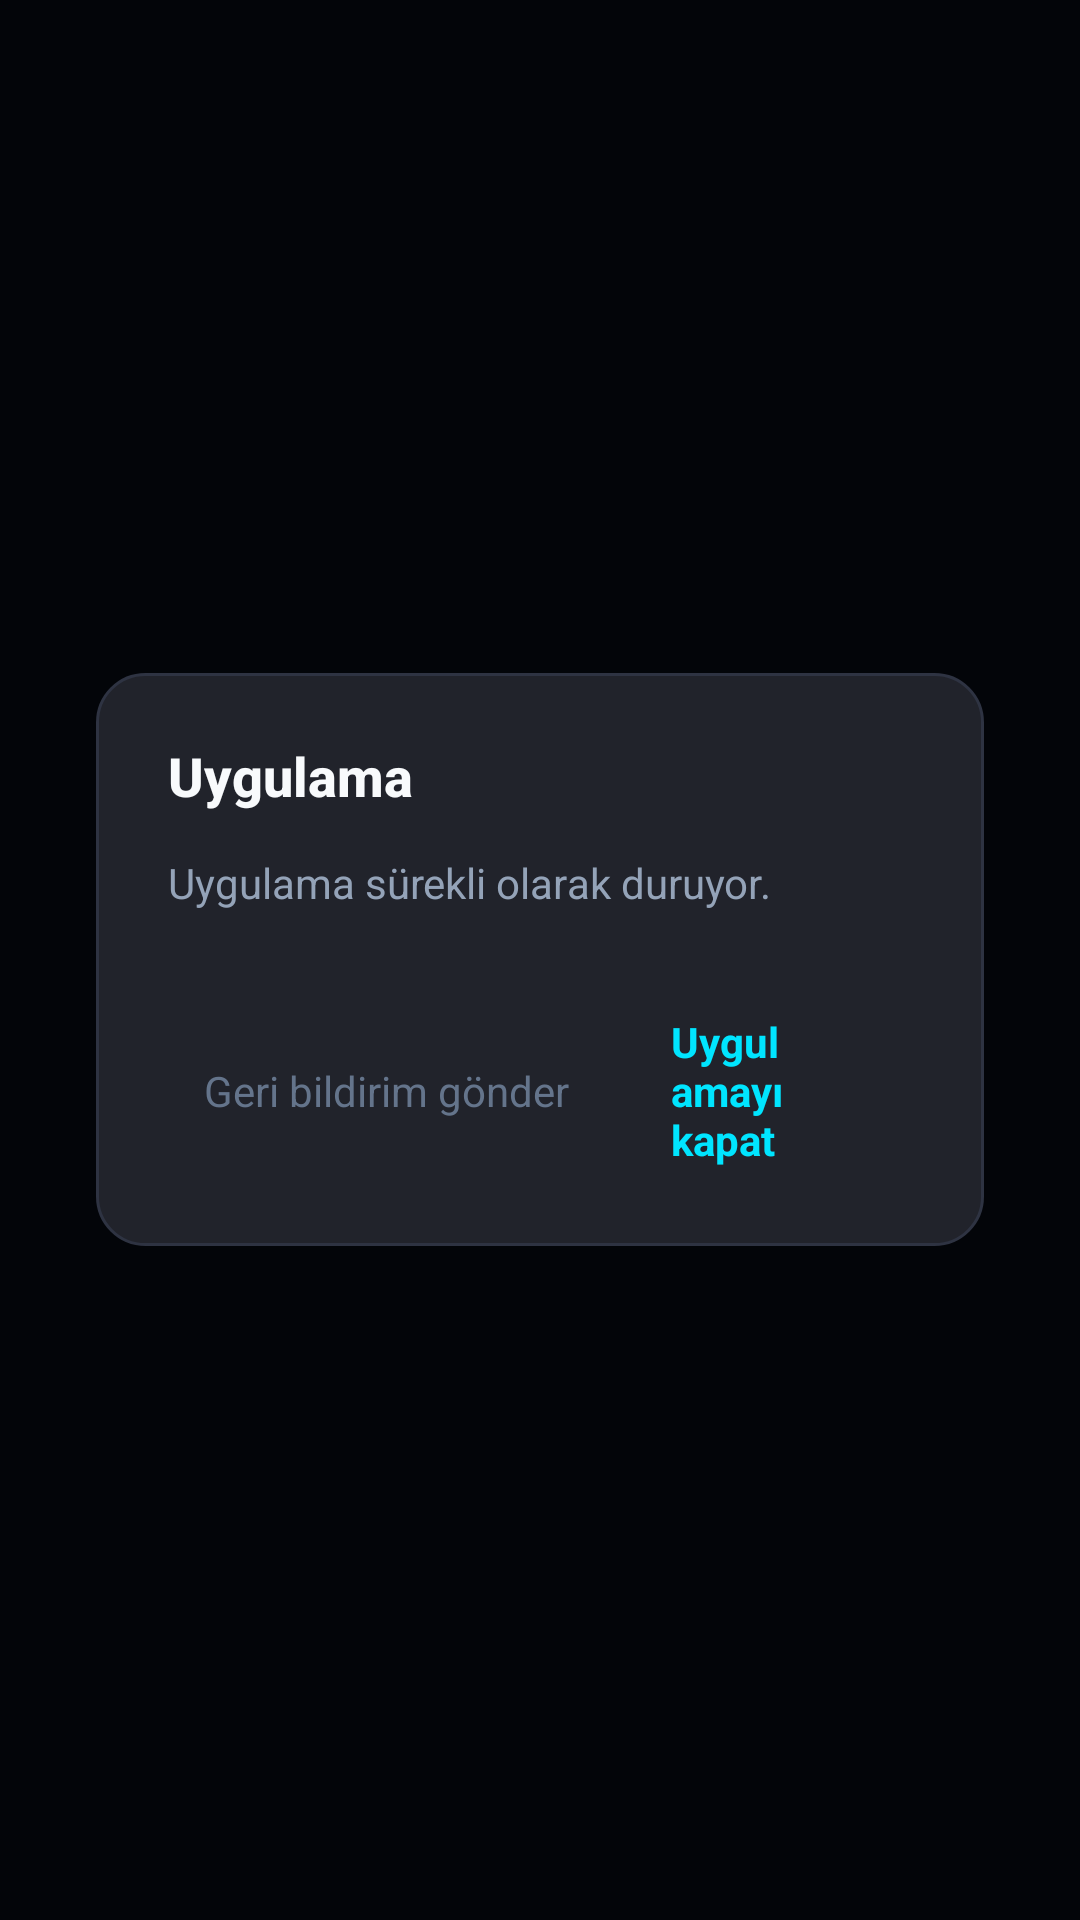

Produce the Android XML layout that renders to this screen, including the resource entries it uses.
<!-- AndroidManifest.xml: application theme Theme.PinMaster -->
<!-- res/layout/dialog_fake_crash.xml -->
<?xml version="1.0" encoding="utf-8"?>
<FrameLayout xmlns:android="http://schemas.android.com/apk/res/android"
    android:id="@+id/fake_crash_root"
    android:layout_width="match_parent"
    android:layout_height="match_parent"
    android:background="#77000000"
    android:gravity="center">

    <LinearLayout
        android:layout_width="match_parent"
        android:layout_height="wrap_content"
        android:layout_gravity="center"
        android:layout_marginLeft="32dp"
        android:layout_marginRight="32dp"
        android:background="@drawable/fake_dialog_bg"
        android:orientation="vertical"
        android:paddingLeft="24dp"
        android:paddingRight="24dp"
        android:paddingTop="22dp"
        android:paddingBottom="16dp"
        android:clickable="true"
        android:focusable="true">

        
        <TextView
            android:id="@+id/tv_fake_app_title"
            android:layout_width="match_parent"
            android:layout_height="wrap_content"
            android:text="Uygulama"
            android:textColor="@color/text_primary"
            android:textSize="18sp"
            android:textStyle="bold"
            android:fontFamily="sans-serif-medium" />

        
        <TextView
            android:id="@+id/tv_fake_app_message"
            android:layout_width="match_parent"
            android:layout_height="wrap_content"
            android:layout_marginTop="14dp"
            android:layout_marginBottom="24dp"
            android:text="Uygulama sürekli olarak duruyor."
            android:textColor="@color/text_secondary"
            android:textSize="14sp"
            android:lineSpacingExtra="3dp" />

        
        <LinearLayout
            android:layout_width="match_parent"
            android:layout_height="wrap_content"
            android:orientation="horizontal"
            android:gravity="end|center_vertical">

            <TextView
                android:id="@+id/btn_fake_feedback"
                android:layout_width="wrap_content"
                android:layout_height="wrap_content"
                android:text="Geri bildirim gönder"
                android:textColor="@color/text_muted"
                android:textSize="14sp"
                android:paddingLeft="12dp"
                android:paddingRight="12dp"
                android:paddingTop="10dp"
                android:paddingBottom="10dp"
                android:layout_marginEnd="8dp"
                android:clickable="true"
                android:focusable="true" />

            <TextView
                android:id="@+id/btn_fake_close"
                android:layout_width="wrap_content"
                android:layout_height="wrap_content"
                android:text="Uygulamayı kapat"
                android:textColor="@color/accent_cyan"
                android:textSize="14sp"
                android:textStyle="bold"
                android:paddingLeft="14dp"
                android:paddingRight="14dp"
                android:paddingTop="10dp"
                android:paddingBottom="10dp"
                android:clickable="true"
                android:focusable="true" />

        </LinearLayout>

    </LinearLayout>

</FrameLayout>
<!-- resources referenced by this layout -->
<resources>
  <color name="accent_cyan">#00E5FF</color>
  <color name="text_muted">#64748B</color>
  <color name="text_primary">#F8FAFC</color>
  <color name="text_secondary">#94A3B8</color>
  <!-- drawable fake_dialog_bg (drawable) -->
  <?xml version="1.0" encoding="utf-8"?>
  <shape xmlns:android="http://schemas.android.com/apk/res/android"
      android:shape="rectangle">
      <solid android:color="#21232B" />
      <corners android:radius="16dp" />
      <stroke android:width="1dp" android:color="#2E3342" />
  </shape>
  <style name="Theme.PinMaster" parent="@android:style/Theme.Material.NoActionBar">
          <item name="android:windowBackground">@color/bg_dark</item>
          <item name="android:statusBarColor">@color/bg_dark</item>
          <item name="android:navigationBarColor">@color/bg_dark</item>
          <item name="android:windowLightStatusBar">false</item>
          <item name="android:colorAccent">@color/accent_cyan</item>
          <item name="android:colorControlActivated">@color/accent_cyan</item>
      </style>
  <color name="bg_dark">#060911</color>
</resources>
